Labelled photos from "roi_images", an image-classification folder in bruce17022006/DL_MINI_PROJECT. The possible labels are: no seatbelt, seatbelt.

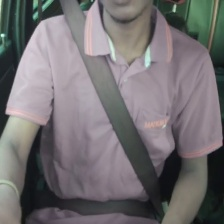
Label: seatbelt

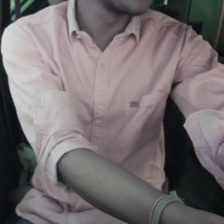
Label: no seatbelt

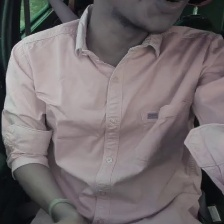
Label: no seatbelt

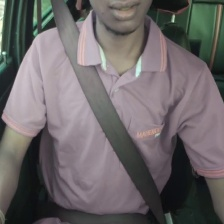
Label: seatbelt

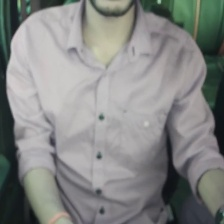
Label: no seatbelt

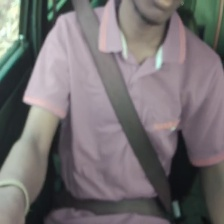
Label: seatbelt
